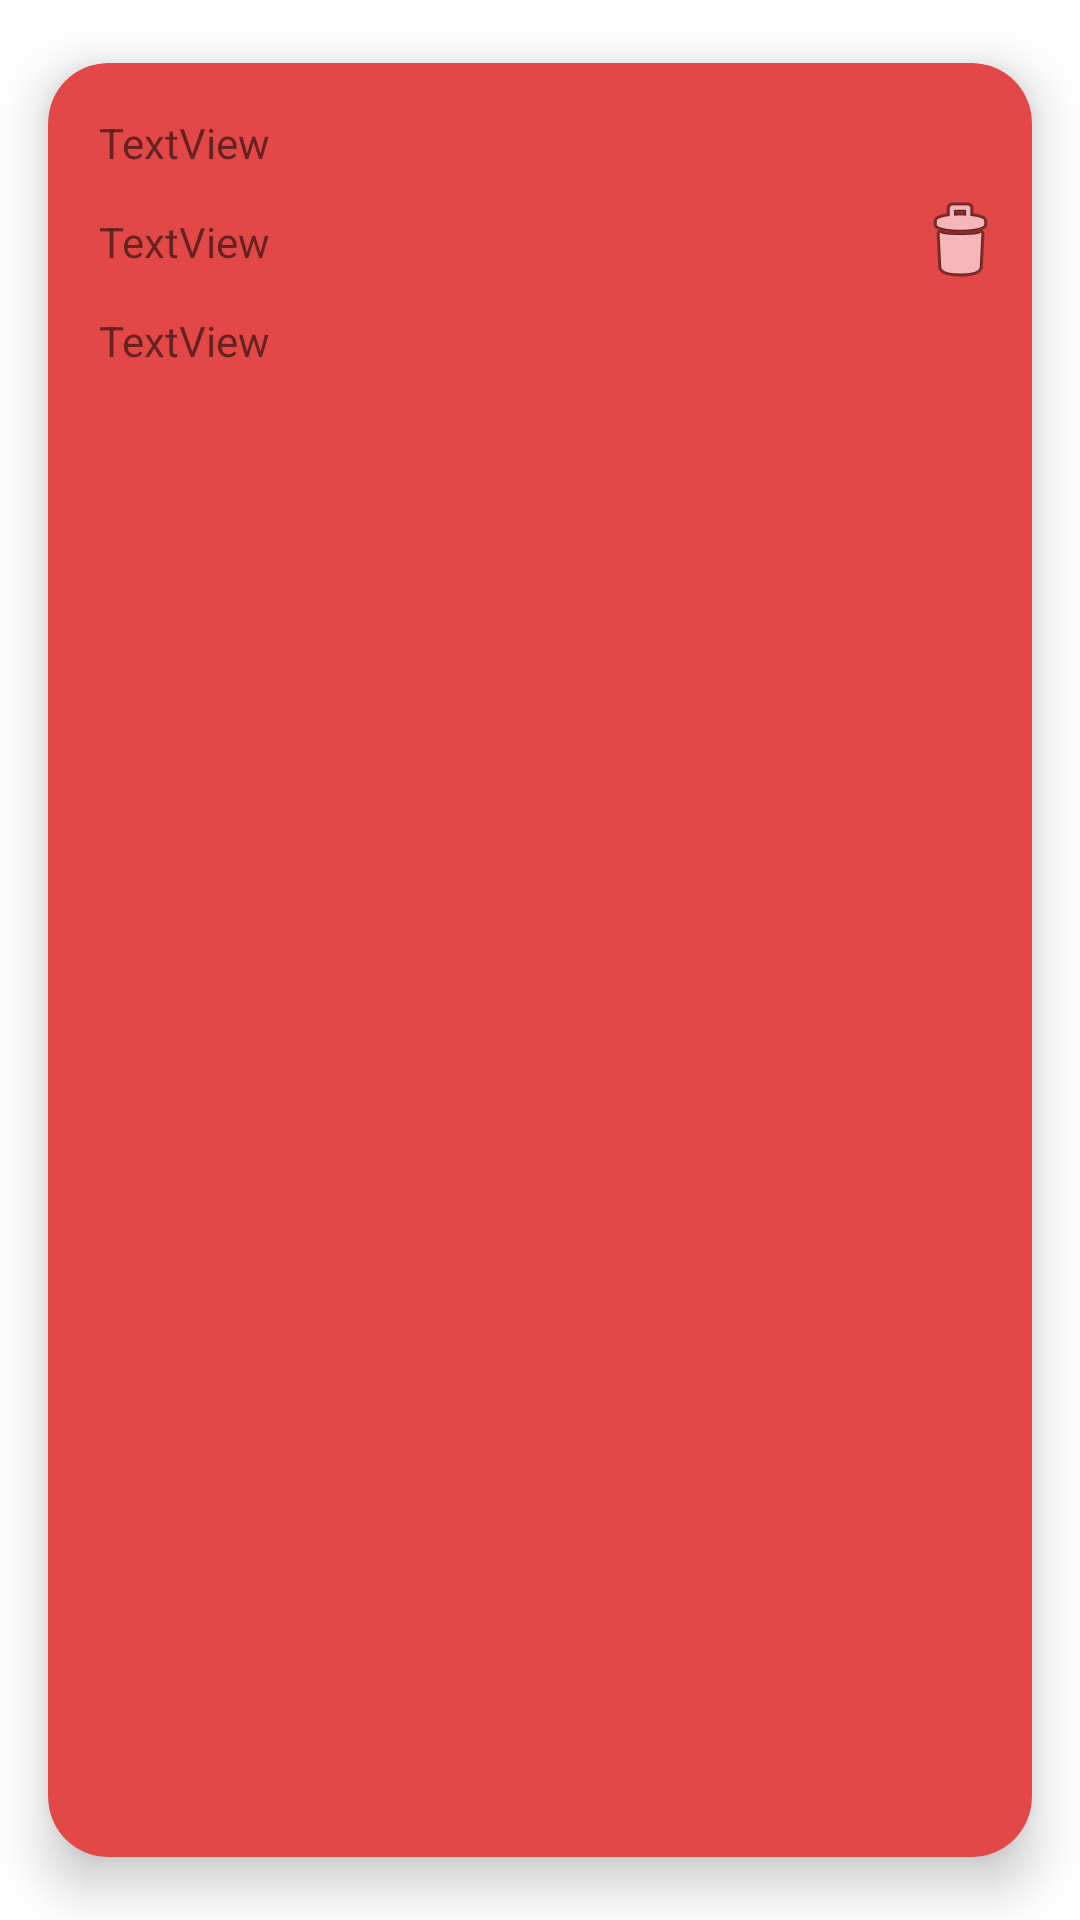

Reconstruct the res/layout file that produces this screen, plus the resources it refers to.
<!-- AndroidManifest.xml: application theme Theme.Ejercicio1 -->
<!-- res/layout/producto_view_holder.xml -->
<?xml version="1.0" encoding="utf-8"?>
<androidx.cardview.widget.CardView xmlns:android="http://schemas.android.com/apk/res/android"
    xmlns:app="http://schemas.android.com/apk/res-auto"
    android:layout_width="match_parent"
    android:layout_height="wrap_content"
    app:cardBackgroundColor="#E34848"
    app:cardCornerRadius="20dp"
    app:cardElevation="10dp"
    app:cardUseCompatPadding="true"
    app:contentPadding="10dp">

    <LinearLayout
        android:layout_width="match_parent"
        android:layout_height="wrap_content"
        android:orientation="horizontal">

        <LinearLayout
            android:layout_width="0dp"
            android:layout_height="wrap_content"
            android:layout_weight="10"
            android:orientation="vertical">

            <TextView
                android:id="@+id/lbNombreProductoCard"
                android:layout_width="match_parent"
                android:layout_height="wrap_content"
                android:layout_margin="7dp"
                android:ellipsize="end"
                android:ems="10"
                android:singleLine="true"
                android:text="TextView" />

            <TextView
                android:id="@+id/lbCantidadProductoCard"
                android:layout_width="match_parent"
                android:layout_height="wrap_content"
                android:layout_margin="7dp"
                android:ems="10"
                android:text="TextView" />

            <TextView
                android:id="@+id/lbPrecioProductoCard"
                android:layout_width="match_parent"
                android:layout_height="wrap_content"
                android:layout_margin="7dp"
                android:ems="10"
                android:text="TextView" />

        </LinearLayout>

        <ImageButton
            android:id="@+id/btnEliminarProductoCard"
            android:layout_width="0dp"
            android:layout_height="wrap_content"
            android:layout_gravity="center"
            android:layout_weight="1"
            android:backgroundTint="#00FFFFFF"
            app:srcCompat="@android:drawable/ic_menu_delete" />
    </LinearLayout>

</androidx.cardview.widget.CardView>
<!-- resources referenced by this layout -->
<resources>
  <style name="Theme.Ejercicio1" parent="Theme.MaterialComponents.DayNight.DarkActionBar">
          
          <item name="colorPrimary">@color/purple_500</item>
          <item name="colorPrimaryVariant">@color/purple_700</item>
          <item name="colorOnPrimary">@color/white</item>
          
          <item name="colorSecondary">@color/teal_200</item>
          <item name="colorSecondaryVariant">@color/teal_700</item>
          <item name="colorOnSecondary">@color/black</item>
          
          <item name="android:statusBarColor" tools:targetApi="l">?attr/colorPrimaryVariant</item>
          
      </style>
  <!-- not gathered from this repository: default colours our renderer supplied (Android Studio template values) -->
  <color name="purple_500">#FF6200EE</color>
  <color name="purple_700">#FF3700B3</color>
  <color name="teal_200">#FF03DAC5</color>
  <color name="teal_700">#FF018786</color>
  <color name="black">#FF000000</color>
  <color name="white">#FFFFFFFF</color>
</resources>
